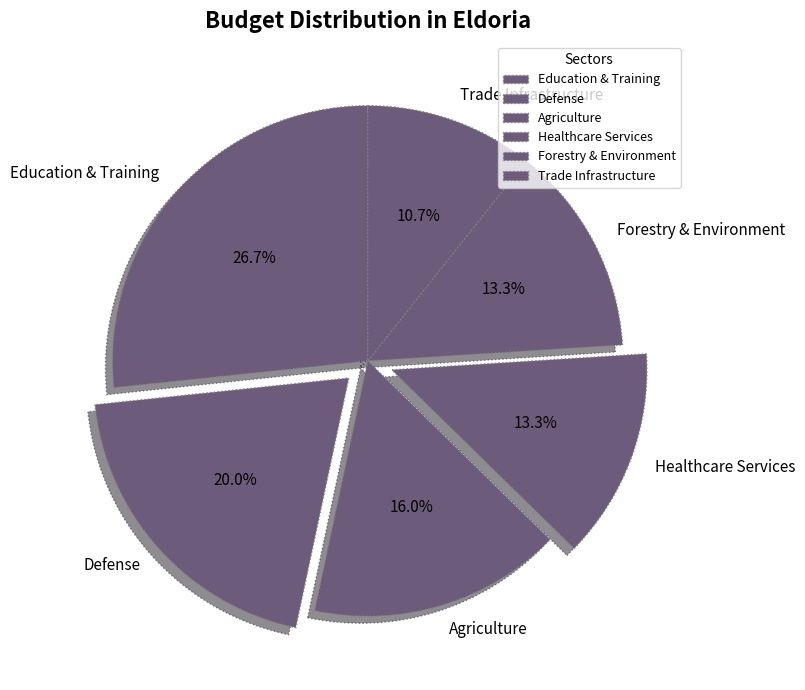

Python code for this plot:
import matplotlib.pyplot as plt

resource_categories = [
    'Education & Training',
    'Defense',
    'Agriculture',
    'Healthcare Services',
    'Forestry & Environment',
    'Trade Infrastructure'
]

resource_allocation = [20, 15, 12, 10, 10, 8]

single_color = ['#6c5b7b']

explode = (0, 0.1, 0, 0.1, 0, 0)

fig, ax = plt.subplots(figsize=(10, 7))

wedges, texts, autotexts = ax.pie(
    resource_allocation, explode=explode, labels=resource_categories, colors=single_color*len(resource_allocation),
    autopct='%1.1f%%', startangle=90, shadow=True, wedgeprops=dict(edgecolor='grey', linestyle='dotted')
)

for text in texts:
    text.set_fontsize(11)
    text.set_color('black')

for autotext in autotexts:
    autotext.set_fontsize(11)
    autotext.set_color('black')

ax.set_title("Budget Distribution in Eldoria", fontsize=16, fontweight='bold', pad=10)

ax.legend(wedges, resource_categories, title="Sectors", loc="upper right", fontsize=9)

plt.grid(True)

plt.tight_layout()

plt.show()
